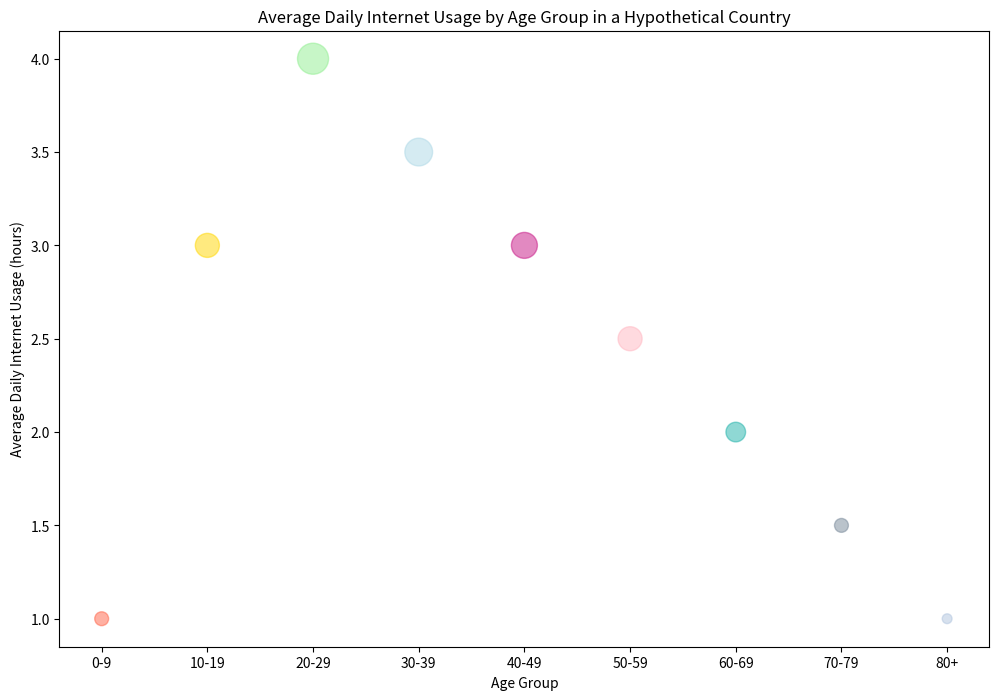

Write the Python code that produced this figure.

import matplotlib.pyplot as plt

# Hypothetical data representing average daily hours of internet usage by age group
age_groups = ['0-9', '10-19', '20-29', '30-39', '40-49', '50-59', '60-69', '70-79', '80+']
internet_usage = [1, 3, 4, 3.5, 3, 2.5, 2, 1.5, 1]
number_of_users = [100000, 300000, 500000, 400000, 350000, 300000, 200000, 100000, 50000]

# Custom color for each age group
colors = ['#FF6347', '#FFD700', '#90EE90', '#ADD8E6', '#C71585', '#FFB6C1', '#20B2AA', '#778899', '#B0C4DE']

# Set the figure size
plt.figure(figsize=(12, 8))

# Scatter plot with bubble sizes
bubble_sizes = [n / 1000 for n in number_of_users]  # Scaling the number of users for bubble size
plt.scatter(age_groups, internet_usage, s=bubble_sizes, c=colors, alpha=0.5)

# Labels and title
plt.xlabel('Age Group')
plt.ylabel('Average Daily Internet Usage (hours)')
plt.title('Average Daily Internet Usage by Age Group in a Hypothetical Country')

# Show plot
plt.show()
